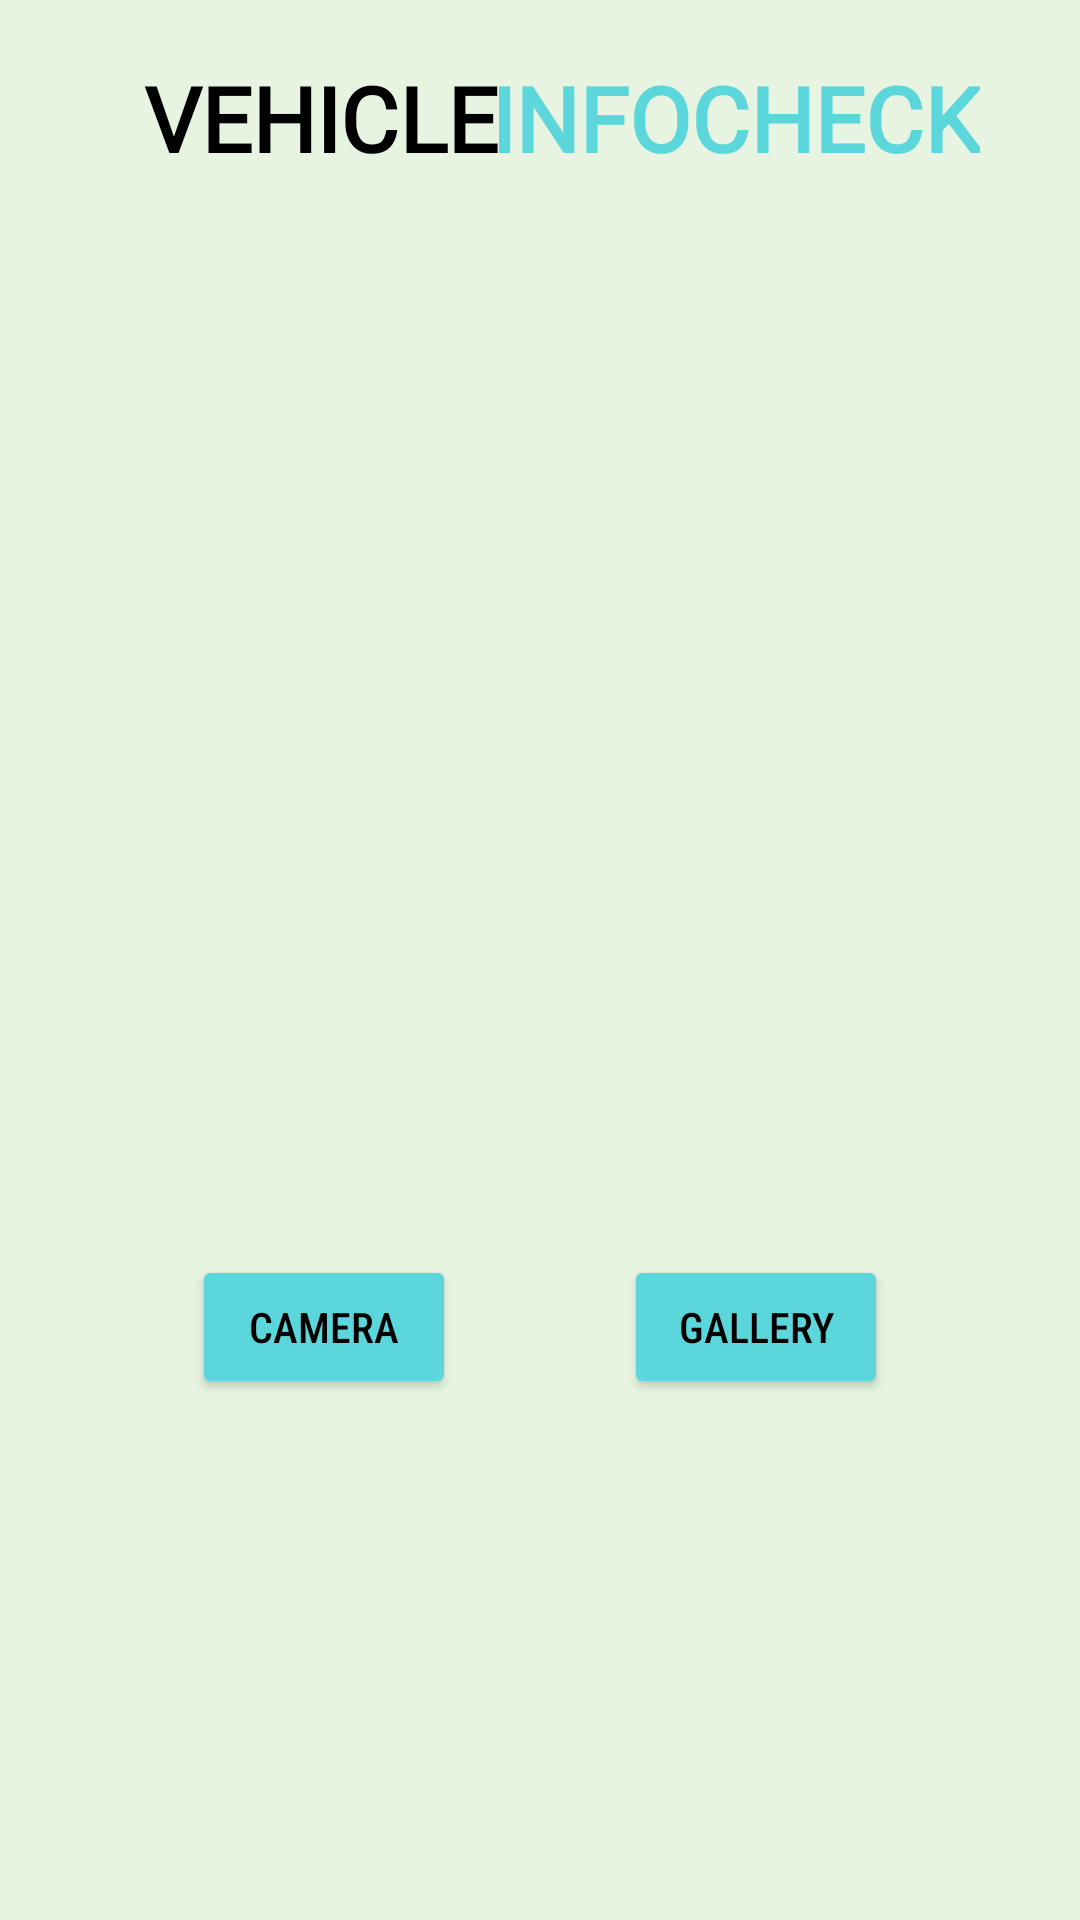

Here is an Android app screen rendered from its layout file. Give the layout XML and the strings, colors and styles it references.
<!-- AndroidManifest.xml: application theme Theme.VehicleInfoCheck -->
<!-- res/layout/activity_image.xml -->
<?xml version="1.0" encoding="utf-8"?>
<androidx.constraintlayout.widget.ConstraintLayout xmlns:android="http://schemas.android.com/apk/res/android"
    xmlns:app="http://schemas.android.com/apk/res-auto"
    xmlns:tools="http://schemas.android.com/tools"
    android:layout_width="match_parent"
    android:layout_height="match_parent"
    android:background="#E7F4E1"
    android:backgroundTint="#E7F4E1"
    tools:context=".ImageActivity">

    <TextView
        android:id="@+id/ImPgHeading1"
        android:layout_width="wrap_content"
        android:layout_height="wrap_content"
        android:layout_marginStart="48dp"
        android:fontFamily="@font/tenor_sans"
        android:text="@string/ImHeading"
        android:textColor="@color/black"
        android:textSize="30sp"
        android:textStyle="bold"
        app:layout_constraintBottom_toTopOf="@+id/displayImageView"
        app:layout_constraintStart_toStartOf="parent"
        app:layout_constraintTop_toTopOf="parent" />

    <TextView
        android:id="@+id/ImPgHeading2"
        android:layout_width="wrap_content"
        android:layout_height="wrap_content"
        android:layout_marginEnd="36dp"
        android:fontFamily="@font/tenor_sans"
        android:text="@string/ImHeading2"
        android:textColor="#5BD6DB"
        android:textSize="30sp"
        android:textStyle="bold"
        app:layout_constraintBottom_toTopOf="@+id/displayImageView"
        app:layout_constraintEnd_toEndOf="parent"
        app:layout_constraintStart_toEndOf="@+id/ImPgHeading1"
        app:layout_constraintTop_toTopOf="parent" />

    <ImageView
        android:id="@+id/displayImageView"
        android:layout_width="300dp"
        android:layout_height="300dp"
        app:layout_constraintBottom_toBottomOf="parent"
        app:layout_constraintEnd_toEndOf="parent"
        app:layout_constraintStart_toStartOf="parent"
        app:layout_constraintTop_toTopOf="parent"
        app:layout_constraintVertical_bias="0.23000002"
        app:srcCompat="@drawable/ic_launcher_background"
        android:contentDescription="@string/ImageDes" />

    <Button
        android:id="@+id/cameraBtn"
        android:layout_width="wrap_content"
        android:layout_height="wrap_content"
        android:layout_marginStart="64dp"
        android:layout_marginTop="40dp"
        android:fontFamily="sans-serif-condensed-medium"
        android:text="@string/CameraButton"
        android:textColor="@color/black"
        app:backgroundTint="#5BD6DB"
        app:iconTint="#FFFFFF"
        app:layout_constraintStart_toStartOf="parent"
        app:layout_constraintTop_toBottomOf="@+id/displayImageView" />

    <Button
        android:id="@+id/galleryBtn"
        android:layout_width="wrap_content"
        android:layout_height="wrap_content"
        android:layout_marginTop="40dp"
        android:layout_marginEnd="64dp"
        android:fontFamily="sans-serif-condensed-medium"
        android:text="@string/GalleryButton"
        android:textColor="@color/black"
        app:backgroundTint="#5BD6DB"
        app:iconTint="#FFFFFF"
        app:layout_constraintEnd_toEndOf="parent"
        app:layout_constraintTop_toBottomOf="@+id/displayImageView" />

</androidx.constraintlayout.widget.ConstraintLayout>
<!-- resources referenced by this layout -->
<resources>
  <string name="CameraButton">Camera</string>
  <string name="GalleryButton">Gallery</string>
  <string name="ImHeading">VEHICLE</string>
  <string name="ImHeading2">INFOCHECK</string>
  <string name="ImageDes">License plate image</string>
  <style name="Theme.VehicleInfoCheck" parent="Theme.MaterialComponents.DayNight.DarkActionBar">
          
          <item name="colorPrimary">@color/purple_500</item>
          <item name="colorPrimaryVariant">@color/purple_700</item>
          <item name="colorOnPrimary">@color/white</item>
          
          <item name="colorSecondary">@color/teal_200</item>
          <item name="colorSecondaryVariant">@color/teal_700</item>
          <item name="colorOnSecondary">@color/black</item>
          
          <item name="android:statusBarColor" tools:targetApi="l">?attr/colorPrimaryVariant</item>
          
      </style>
  <!-- not gathered from this repository: default colours our renderer supplied (Android Studio template values) -->
  <color name="purple_500">#FF6200EE</color>
  <color name="purple_700">#FF3700B3</color>
  <color name="teal_200">#FF03DAC5</color>
  <color name="teal_700">#FF018786</color>
  <color name="black">#FF000000</color>
  <color name="white">#FFFFFFFF</color>
</resources>
